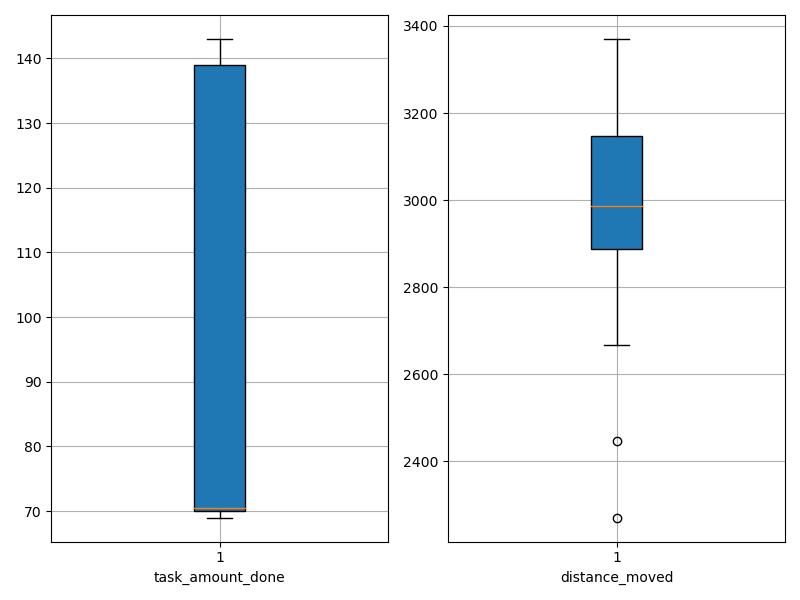

The table this chart was drawn from, first rows:
agent_id, task_amount_done, distance_moved
0, 70.0, 2780
1, 70.0, 3355
2, 70.0, 3171
3, 70.0, 2984
4, 71.0, 2909
5, 70.0, 3185
6, 70.0, 3059
7, 140.0, 2922
8, 139.0, 2928
9, 70.0, 2931
10, 71.0, 2938
11, 70.0, 2667
12, 70.0, 3118
13, 140.0, 2889
14, 70.0, 3231
15, 69.0, 2919
16, 143.0, 2672
17, 141.0, 3056
18, 139.0, 3044
19, 70.0, 3247
20, 69.0, 3179
21, 140.0, 2271
22, 70.0, 2827
23, 71.0, 2928
24, 70.0, 3140
25, 69.0, 3204
26, 70.0, 3370
27, 139.0, 2446
28, 141.0, 3035
29, 140.0, 2881
30, 139.0, 2933
31, 141.0, 2786
32, 71.0, 3093
33, 71.0, 3012
34, 138.0, 2849
35, 71.0, 2990
36, 70.0, 3329
37, 70.0, 3302
38, 138.0, 2844
39, 69.0, 3137
